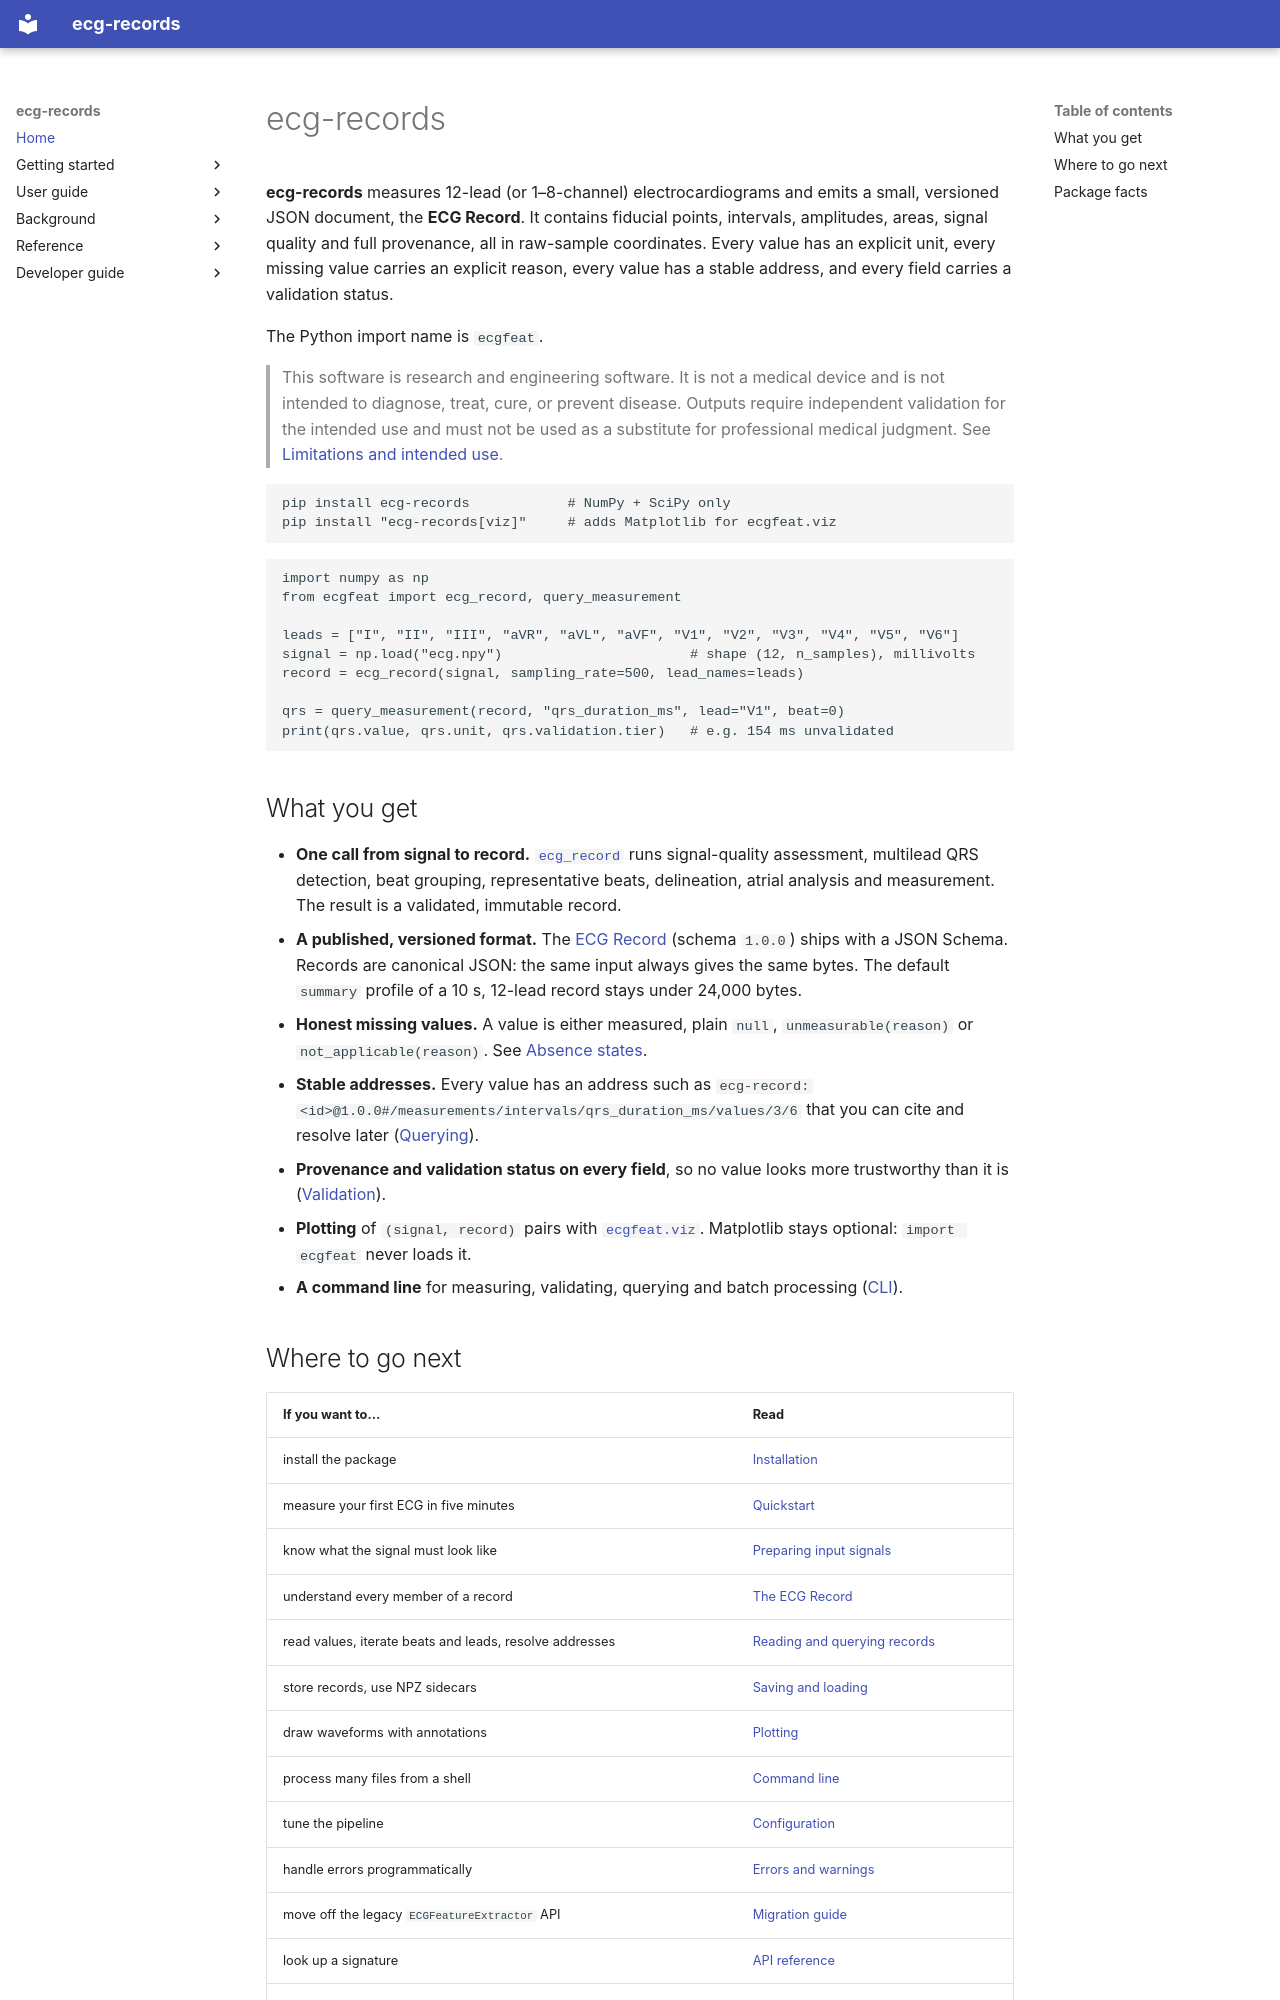

repository: humansys-lab/ECG-feature-extraction- · page: index.html · generator: mkdocs

# ecg-records

**ecg-records** measures 12-lead (or 1–8-channel) electrocardiograms and emits a
small, versioned JSON document, the **ECG Record**. It contains fiducial points,
intervals, amplitudes, areas, signal quality and full provenance, all in
raw-sample coordinates. Every value has an explicit unit, every missing value
carries an explicit reason, every value has a stable address, and every field
carries a validation status.

The Python import name is `ecgfeat`.

> This software is research and engineering software. It is not a medical
> device and is not intended to diagnose, treat, cure, or prevent disease.
> Outputs require independent validation for the intended use and must not be
> used as a substitute for professional medical judgment.
> See [Limitations and intended use](limitations.md).

```bash
pip install ecg-records            # NumPy + SciPy only
pip install "ecg-records[viz]"     # adds Matplotlib for ecgfeat.viz
```

```python
import numpy as np
from ecgfeat import ecg_record, query_measurement

leads = ["I", "II", "III", "aVR", "aVL", "aVF", "V1", "V2", "V3", "V4", "V5", "V6"]
signal = np.load("ecg.npy")                       # shape (12, n_samples), millivolts
record = ecg_record(signal, sampling_rate=500, lead_names=leads)

qrs = query_measurement(record, "qrs_duration_ms", lead="V1", beat=0)
print(qrs.value, qrs.unit, qrs.validation.tier)   # e.g. 154 ms unvalidated
```

## What you get

- **One call from signal to record.** [`ecg_record`](guide/measuring.md) runs
  signal-quality assessment, multilead QRS detection, beat grouping,
  representative beats, delineation, atrial analysis and measurement. The
  result is a validated, immutable record.
- **A published, versioned format.** The [ECG Record](guide/record-format.md)
  (schema `1.0.0`) ships with a JSON Schema. Records are canonical JSON: the
  same input always gives the same bytes. The default `summary` profile of a
  10 s, 12-lead record stays under 24,000 bytes.
- **Honest missing values.** A value is either measured, plain `null`,
  `unmeasurable(reason)` or `not_applicable(reason)`. See
  [Absence states](guide/record-format.md#absence-states).
- **Stable addresses.** Every value has an address such as
  `ecg-record:<id>@1.0.0#/measurements/intervals/qrs_duration_ms/values/3/6`
  that you can cite and resolve later ([Querying](guide/querying.md)).
- **Provenance and validation status on every field**, so no value looks more
  trustworthy than it is ([Validation](validation.md)).
- **Plotting** of `(signal, record)` pairs with [`ecgfeat.viz`](guide/plotting.md).
  Matplotlib stays optional: `import ecgfeat` never loads it.
- **A command line** for measuring, validating, querying and batch processing
  ([CLI](guide/cli.md)).
